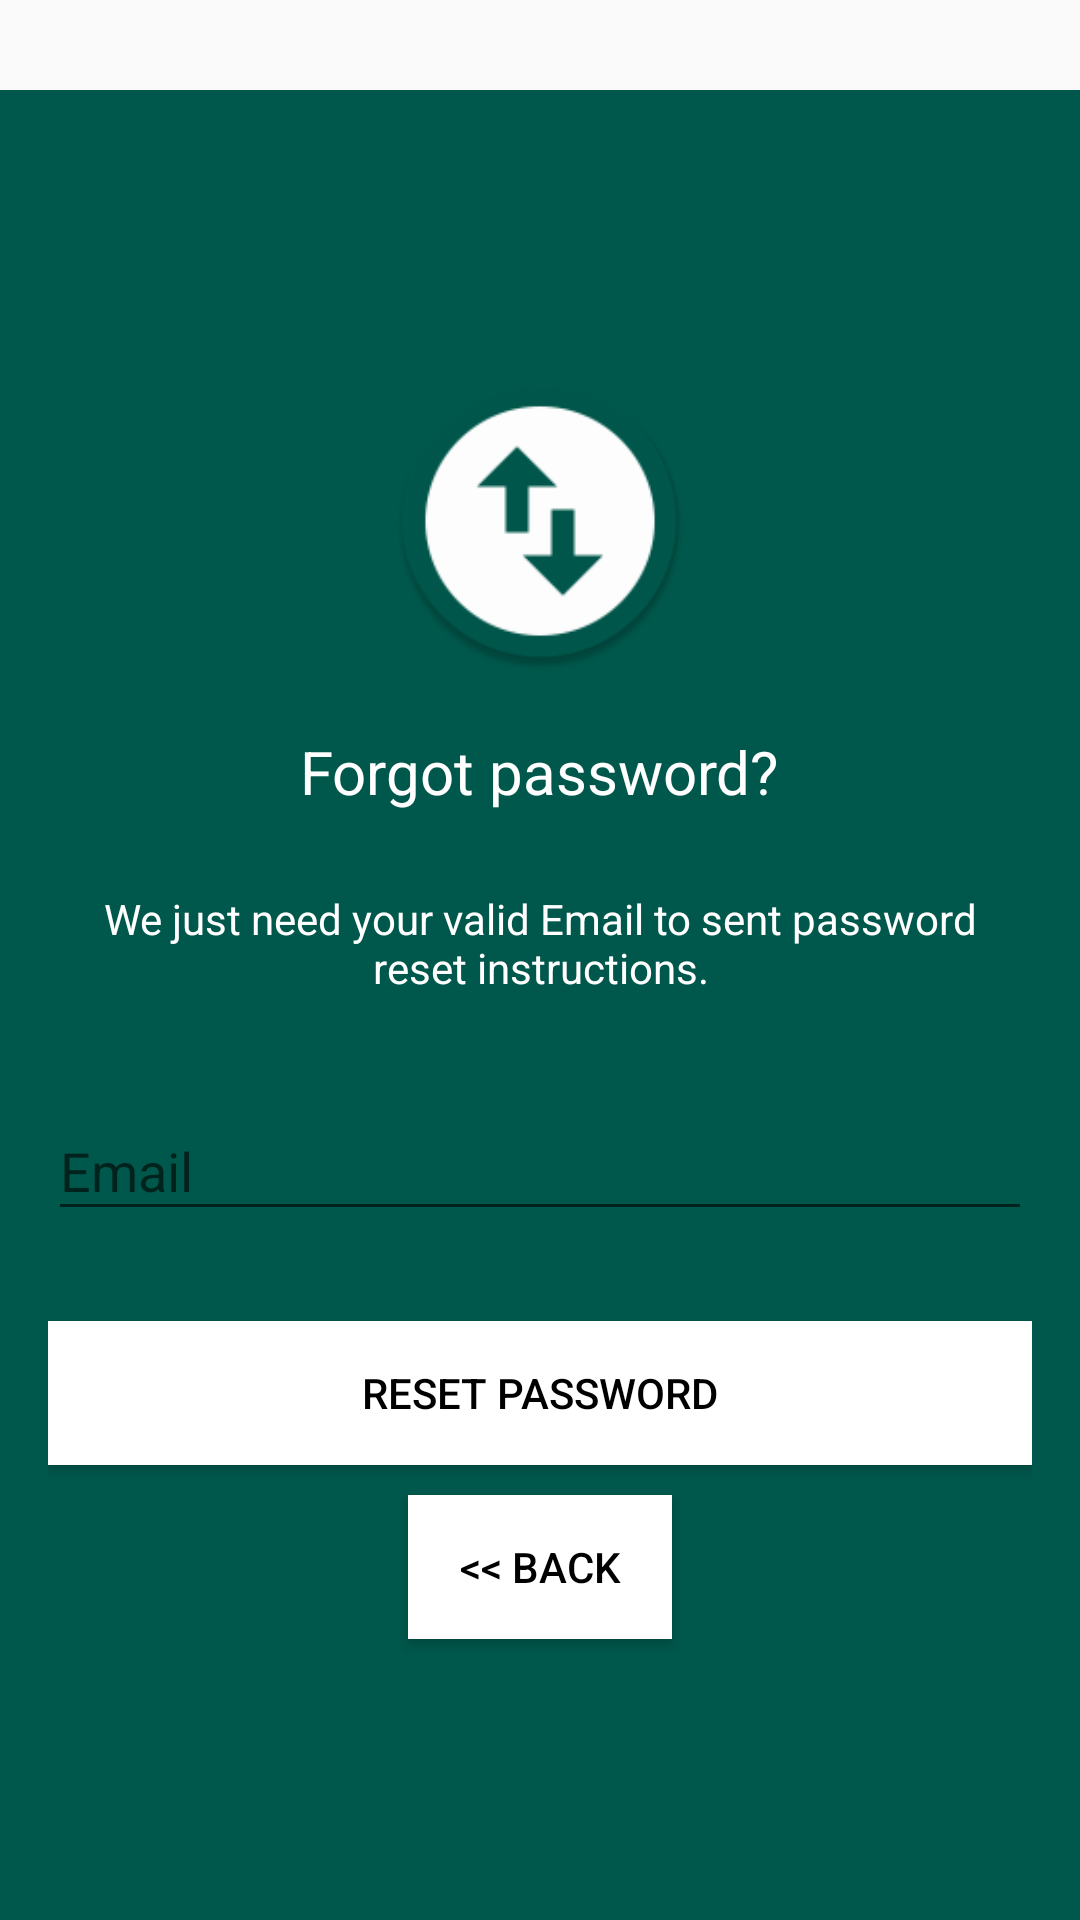

Reconstruct the res/layout file that produces this screen, plus the resources it refers to.
<!-- AndroidManifest.xml: activity theme AppTheme.NoActionBar -->
<!-- res/layout/activity_reset_password.xml -->
<?xml version="1.0" encoding="utf-8"?>

<androidx.coordinatorlayout.widget.CoordinatorLayout xmlns:android="http://schemas.android.com/apk/res/android"
    xmlns:app="http://schemas.android.com/apk/res-auto"
    xmlns:tools="http://schemas.android.com/tools"
    android:layout_width="match_parent"
    android:layout_height="match_parent"
    tools:context=".ResetPasswordActivity">
    tools:context="info.androidhive.firebase.LoginActivity">

    <LinearLayout
        android:layout_width="match_parent"
        android:layout_height="match_parent"
        android:layout_marginTop="30dp"
        android:gravity="center"
        android:orientation="vertical"
        android:background="@color/colorPrimaryDark"
        android:padding="@dimen/activity_horizontal_margin">


        <ImageView
            android:layout_width="@dimen/logo_w_h"
            android:layout_height="@dimen/logo_w_h"
            android:layout_gravity="center_horizontal"
            android:layout_marginBottom="10dp"
            android:src="@mipmap/ic_launcher" />

        <TextView
            android:layout_width="wrap_content"
            android:layout_height="wrap_content"
            android:layout_gravity="center_horizontal"
            android:padding="10dp"
            android:text="@string/lbl_forgot_password"
            android:textColor="@android:color/white"
            android:textSize="20dp" />

        <TextView
            android:layout_width="wrap_content"
            android:layout_height="wrap_content"
            android:layout_marginBottom="10dp"
            android:gravity="center_horizontal"
            android:padding="@dimen/activity_horizontal_margin"
            android:text="@string/forgot_password_msg"
            android:textColor="@android:color/white"
            android:textSize="14dp" />

        <com.google.android.material.textfield.TextInputLayout
            android:layout_width="match_parent"
            android:layout_height="wrap_content">

            <EditText
                android:id="@+id/email"
                android:layout_width="match_parent"
                android:layout_height="wrap_content"
                android:layout_marginBottom="10dp"
                android:layout_marginTop="20dp"
                android:hint="@string/hint_email"
                android:inputType="textEmailAddress"
                android:textColor="@android:color/white"
                android:textColorHint="@android:color/white" />
        </com.google.android.material.textfield.TextInputLayout>

        

        <Button
            android:id="@+id/btn_reset_password"
            android:layout_width="fill_parent"
            android:layout_height="wrap_content"
            android:layout_marginTop="20dip"
            android:background="@color/white"
            android:text="@string/btn_reset_password"
            android:textColor="@color/black" />

        <Button
            android:id="@+id/btn_back"
            android:layout_width="wrap_content"
            android:layout_height="wrap_content"
            android:layout_marginTop="10dp"
            android:background="@color/white"
            android:text="@string/btn_back"
            android:textColor="@color/black" />

    </LinearLayout>

    <ProgressBar
        android:id="@+id/progressBar"
        android:layout_width="30dp"
        android:layout_height="30dp"
        android:layout_gravity="center|bottom"
        android:layout_marginBottom="20dp"
        android:visibility="gone" />
</androidx.coordinatorlayout.widget.CoordinatorLayout>
<!-- resources referenced by this layout -->
<resources>
  <color name="black">#000000</color>
  <color name="colorPrimaryDark">#00574B</color>
  <color name="white">#ffffff</color>
  <dimen name="activity_horizontal_margin">16dp</dimen>
  <dimen name="logo_w_h">100dp</dimen>
  <!-- mipmap ic_launcher: png bitmap (mipmap-xxhdpi, 6454 bytes) -->
  <string name="btn_back">&lt;&lt; Back</string>
  <string name="btn_reset_password">Reset Password</string>
  <string name="forgot_password_msg">We just need your valid Email to sent password reset instructions.</string>
  <string name="hint_email">Email</string>
  <string name="lbl_forgot_password">Forgot password?</string>
  <style name="AppTheme.NoActionBar">
          <item name="windowActionBar">false</item>
          <item name="windowNoTitle">true</item>
      </style>
</resources>
